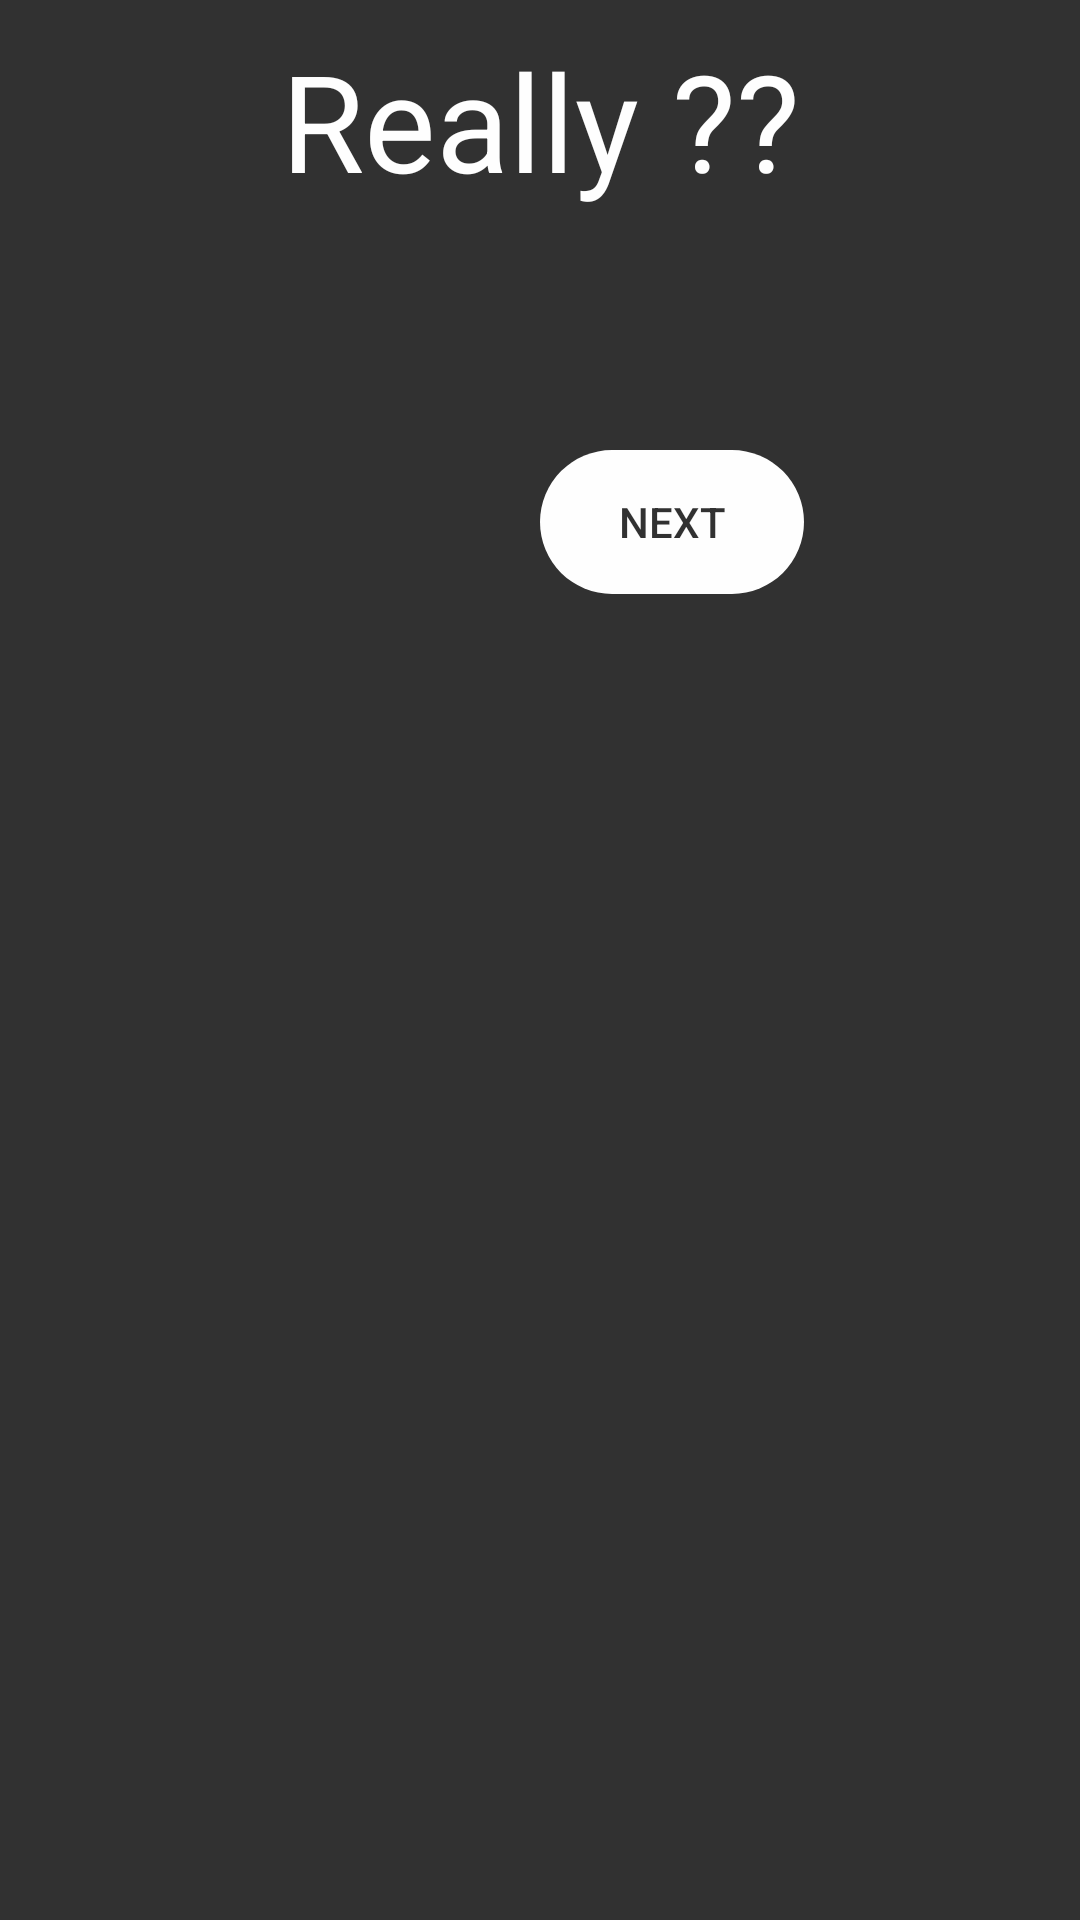

This screen was rendered from an Android layout file. Write that file and the resources it references.
<!-- AndroidManifest.xml: application theme AppTheme -->
<!-- res/layout/option1_2a.xml -->
<?xml version="1.0" encoding="utf-8"?>
<RelativeLayout xmlns:android="http://schemas.android.com/apk/res/android"
    xmlns:app="http://schemas.android.com/apk/res-auto"
    xmlns:tools="http://schemas.android.com/tools"
    android:layout_width="match_parent"
    android:layout_height="match_parent"
    android:alpha="0.8"
    android:background="#000000">

    <TextView
        android:id="@+id/text_hint"
        android:layout_width="match_parent"
        android:layout_height="wrap_content"
        android:layout_marginTop="10dp"
        android:gravity="center_horizontal"
        android:text="Really ??"
        android:textColor="#FFFFFF"
        android:textSize="45sp" />

    <Button
        android:id="@+id/button_next"
        android:layout_width="wrap_content"
        android:layout_height="wrap_content"
        android:layout_alignParentLeft="true"
        android:layout_alignParentTop="true"
        android:layout_marginLeft="180dp"
        android:layout_marginTop="150dp"
        android:background="@drawable/custom_button_white"
        android:onClick="level2_c"
        android:text="Next"
        android:textColor="#000000" />

</RelativeLayout>
<!-- resources referenced by this layout -->
<resources>
  <!-- drawable custom_button_white (drawable) -->
  <?xml version="1.0" encoding="utf-8"?>
  <shape xmlns:android="http://schemas.android.com/apk/res/android" android:shape="rectangle">
  
      <solid android:color="#FFFFFF"></solid>
      <corners android:radius="50dp"></corners>
  
  </shape>
  <style name="AppTheme" parent="Theme.AppCompat.Light.NoActionBar">
          
          <item name="colorPrimary">@color/colorPrimary</item>
          <item name="colorPrimaryDark">@color/colorPrimaryDark</item>
          <item name="colorAccent">@color/colorAccent</item>
      </style>
  <color name="colorPrimary">#008577</color>
  <color name="colorPrimaryDark">#00574B</color>
  <color name="colorAccent">#0CD23E</color>
</resources>
